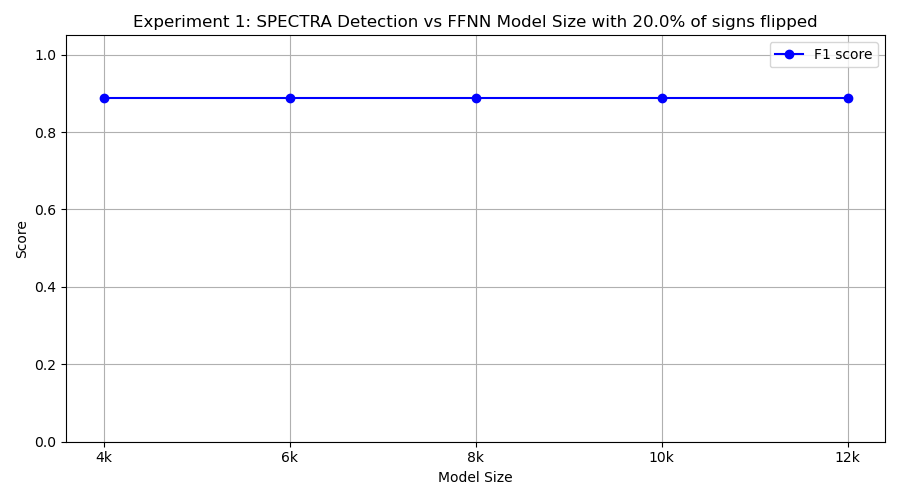

The file beside this chart, header and first rows:
model_class, tp, fp, tn, fn, precision, recall, f1
FourKMLP, 8, 0, 10, 2, 1.0, 0.8, 0.8889
SixKMLP, 8, 0, 10, 2, 1.0, 0.8, 0.8889
EightKMLP, 8, 0, 10, 2, 1.0, 0.8, 0.8889
TenKMLP, 8, 0, 10, 2, 1.0, 0.8, 0.8889
TwelveKMLP, 8, 0, 10, 2, 1.0, 0.8, 0.8889
